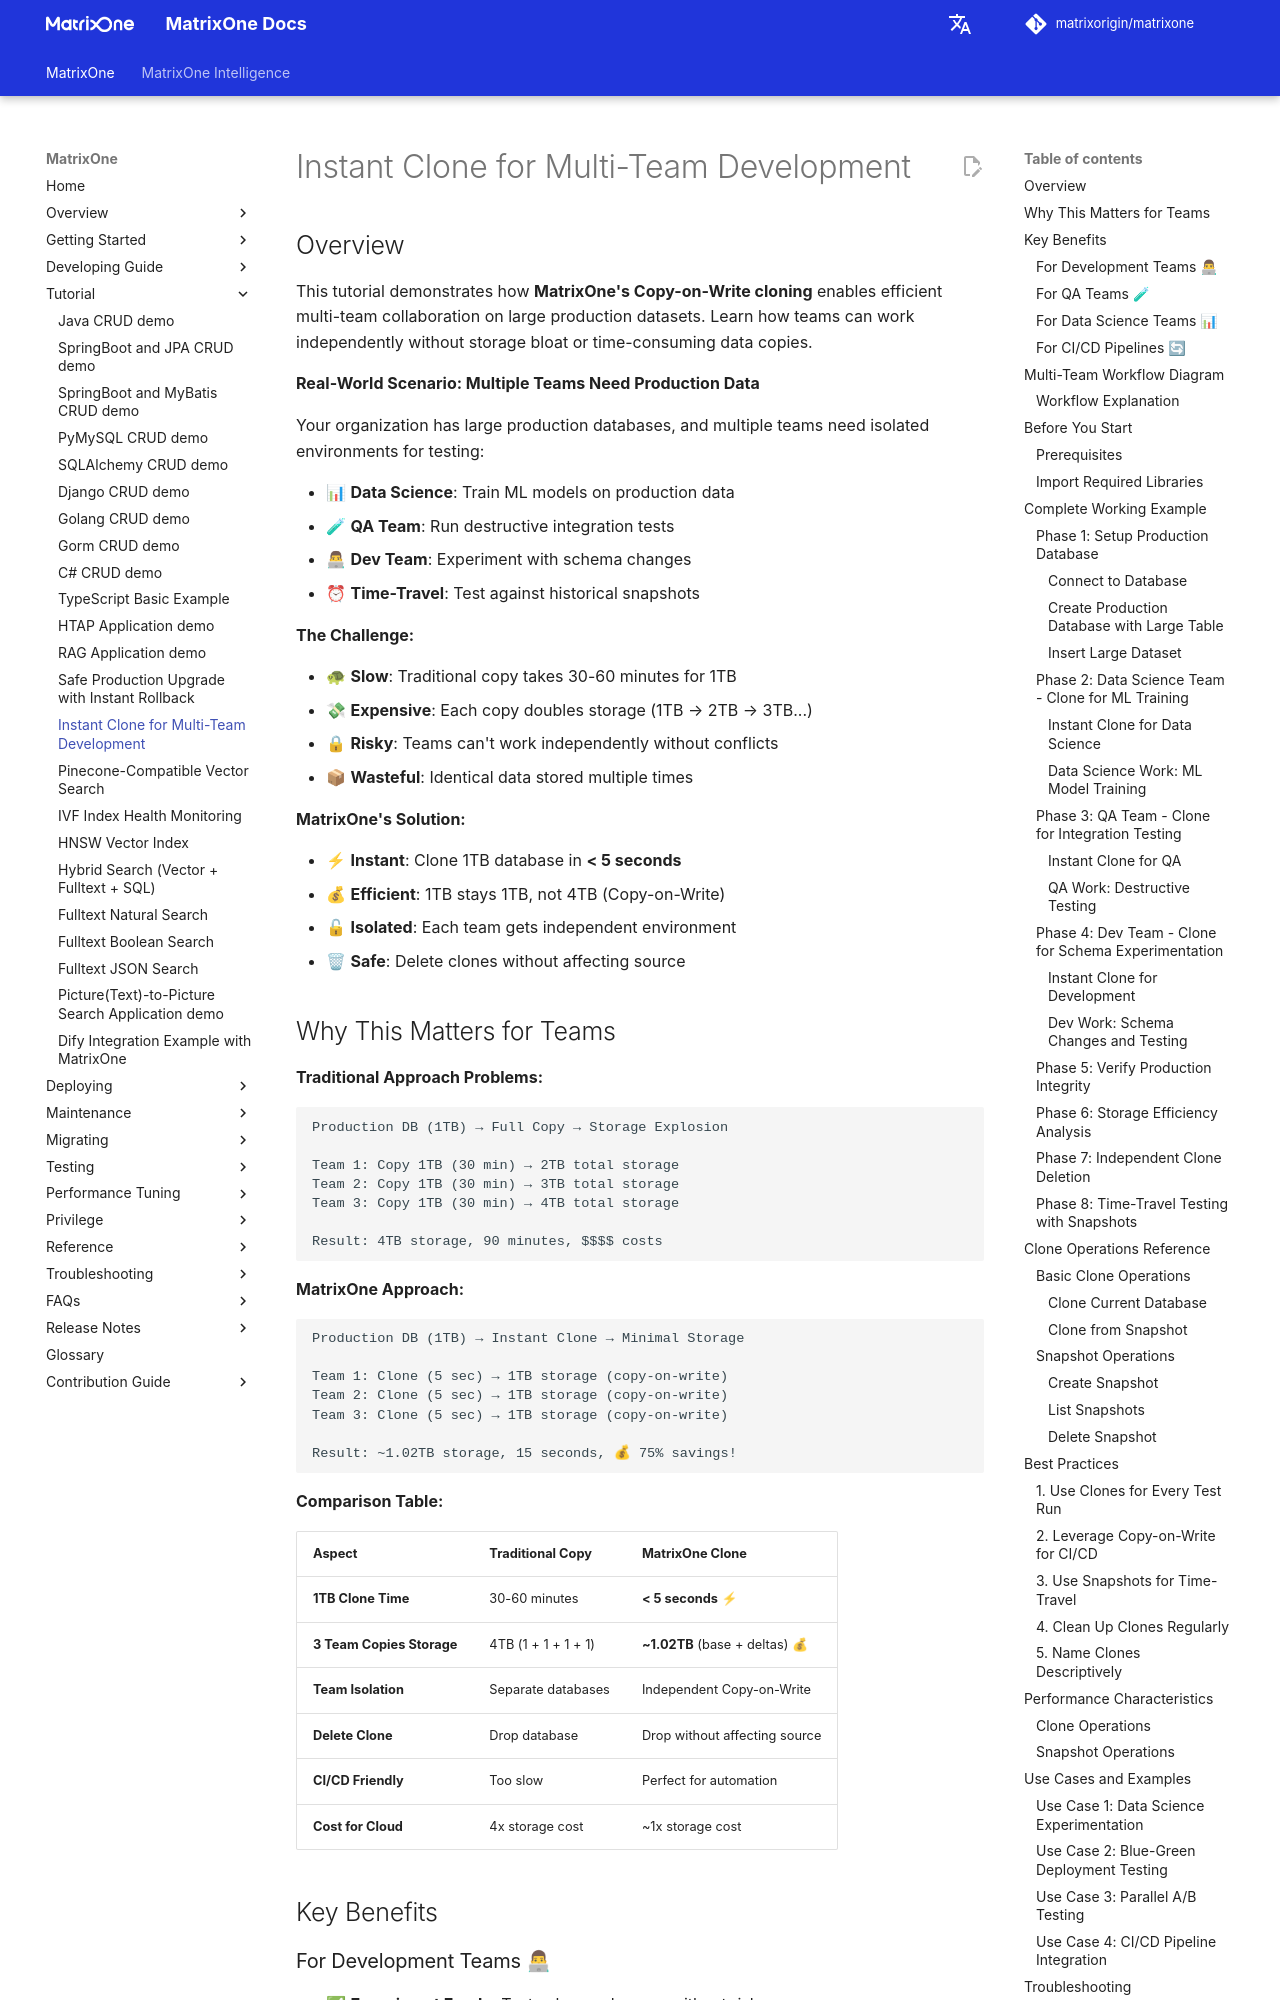

repository: matrixorigin/matrixorigin.io · page: dev/MatrixOne/Tutorial/efficient-clone-demo/index.html · generator: mkdocs

# Instant Clone for Multi-Team Development

## Overview

This tutorial demonstrates how **MatrixOne's Copy-on-Write cloning** enables efficient multi-team collaboration on large production datasets. Learn how teams can work independently without storage bloat or time-consuming data copies.

**Real-World Scenario: Multiple Teams Need Production Data**

Your organization has large production databases, and multiple teams need isolated environments for testing:

- 📊 **Data Science**: Train ML models on production data
- 🧪 **QA Team**: Run destructive integration tests
- 👨💻 **Dev Team**: Experiment with schema changes
- ⏰ **Time-Travel**: Test against historical snapshots

**The Challenge:**

- 🐢 **Slow**: Traditional copy takes 30-60 minutes for 1TB
- 💸 **Expensive**: Each copy doubles storage (1TB → 2TB → 3TB...)
- 🔒 **Risky**: Teams can't work independently without conflicts
- 📦 **Wasteful**: Identical data stored multiple times

**MatrixOne's Solution:**

- ⚡ **Instant**: Clone 1TB database in **< 5 seconds**
- 💰 **Efficient**: 1TB stays 1TB, not 4TB (Copy-on-Write)
- 🔓 **Isolated**: Each team gets independent environment
- 🗑 **Safe**: Delete clones without affecting source

## Why This Matters for Teams

**Traditional Approach Problems:**

```
Production DB (1TB) → Full Copy → Storage Explosion

Team 1: Copy 1TB (30 min) → 2TB total storage
Team 2: Copy 1TB (30 min) → 3TB total storage
Team 3: Copy 1TB (30 min) → 4TB total storage

Result: 4TB storage, 90 minutes, $$$$ costs
```

**MatrixOne Approach:**

```
Production DB (1TB) → Instant Clone → Minimal Storage

Team 1: Clone (5 sec) → 1TB storage (copy-on-write)
Team 2: Clone (5 sec) → 1TB storage (copy-on-write)
Team 3: Clone (5 sec) → 1TB storage (copy-on-write)

Result: ~1.02TB storage, 15 seconds, 💰 75% savings!
```

**Comparison Table:**

| Aspect | Traditional Copy | MatrixOne Clone |
|--------|-----------------|-----------------|
| **1TB Clone Time** | 30-60 minutes | **< 5 seconds** ⚡ |
| **3 Team Copies Storage** | 4TB (1 + 1 + 1 + 1) | **~1.02TB** (base + deltas) 💰 |
| **Team Isolation** | Separate databases | Independent Copy-on-Write |
| **Delete Clone** | Drop database | Drop without affecting source |
| **CI/CD Friendly** | Too slow | Perfect for automation |
| **Cost for Cloud** | 4x storage cost | ~1x storage cost |

## Key Benefits
